Photos from the image-classification dataset "Dataset" in the GitHub repository MITLLRacecar/Student. Its 4 classes are: asphalt, dirt, grassy, rocky.

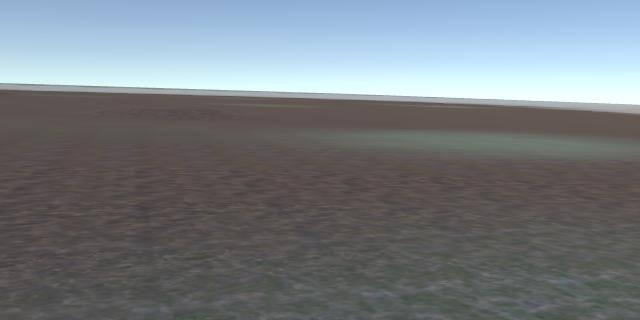
Label: dirt

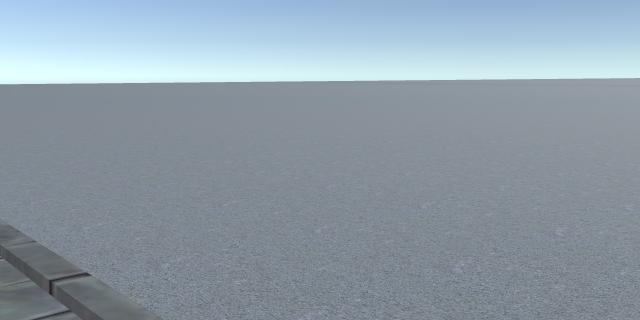
Label: asphalt

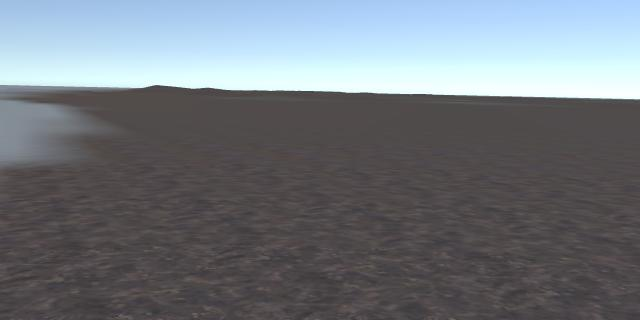
Label: dirt

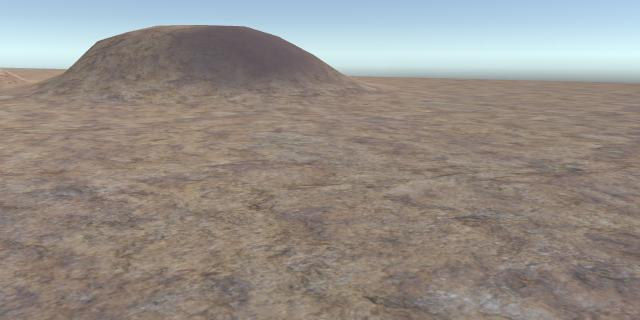
Label: rocky

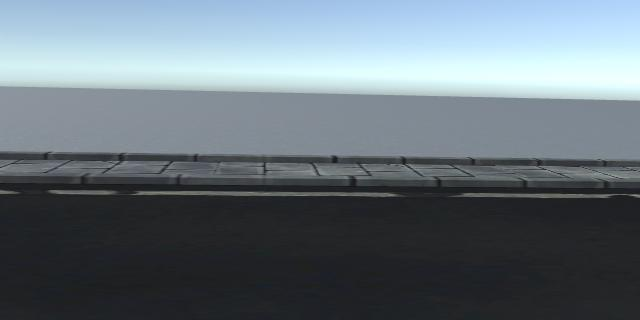
Label: asphalt

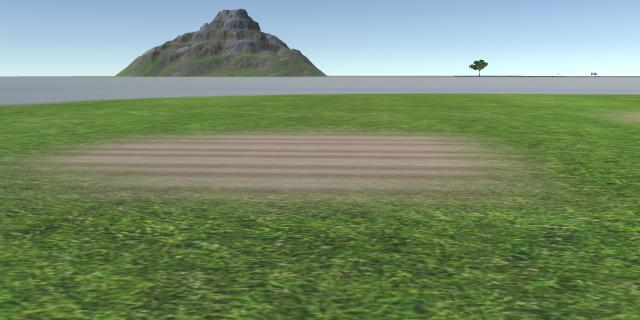
Label: grassy
